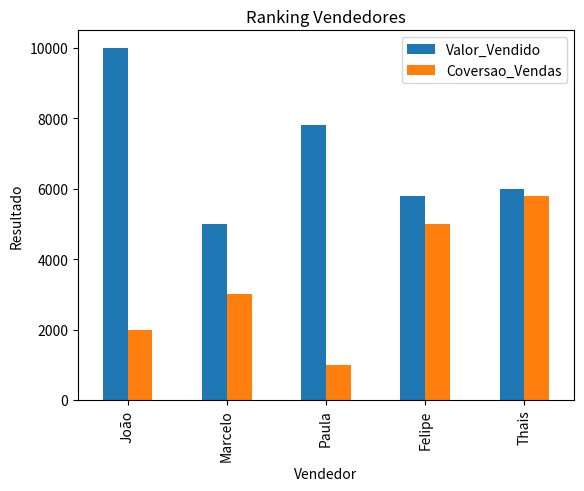

Python code for this plot:
import pandas as pd
import matplotlib.pyplot as plt

#Lista de vendedores

ranking_vendas ={
    "Vendedor":["João","Marcelo", "Paula","Felipe", "Thais"],
    "Valor_Vendido":[10000.00, 5000.00,7800.00,5800.00, 6000.00],
    "Coversao_Vendas":[2000, 3000,1000,5000, 5800]
}

#Criar seu dataframe
df = pd.DataFrame(ranking_vendas)
print(df)

media_vendas = df['Valor_Vendido'].mean()
media_conversao= df['Coversao_Vendas'].mean()
maximo_venda= df['Valor_Vendido'].max()
minimo_venda= df['Valor_Vendido'].min()

print(f"Média de Venda: {media_vendas}")
print(f"Média de Conversao:{media_conversao}")
print(f"Maior valor vendido: {maximo_venda}")
print(f"Menor valor vendido: {minimo_venda}")

#Visualização de Dados:

#Gráfico de Barra 

df.plot(x='Vendedor', y=['Valor_Vendido', 'Coversao_Vendas'], kind="bar")


plt.title("Ranking Vendedores")

plt.xlabel("Vendedor")
plt.ylabel("Resultado")
plt.show()


